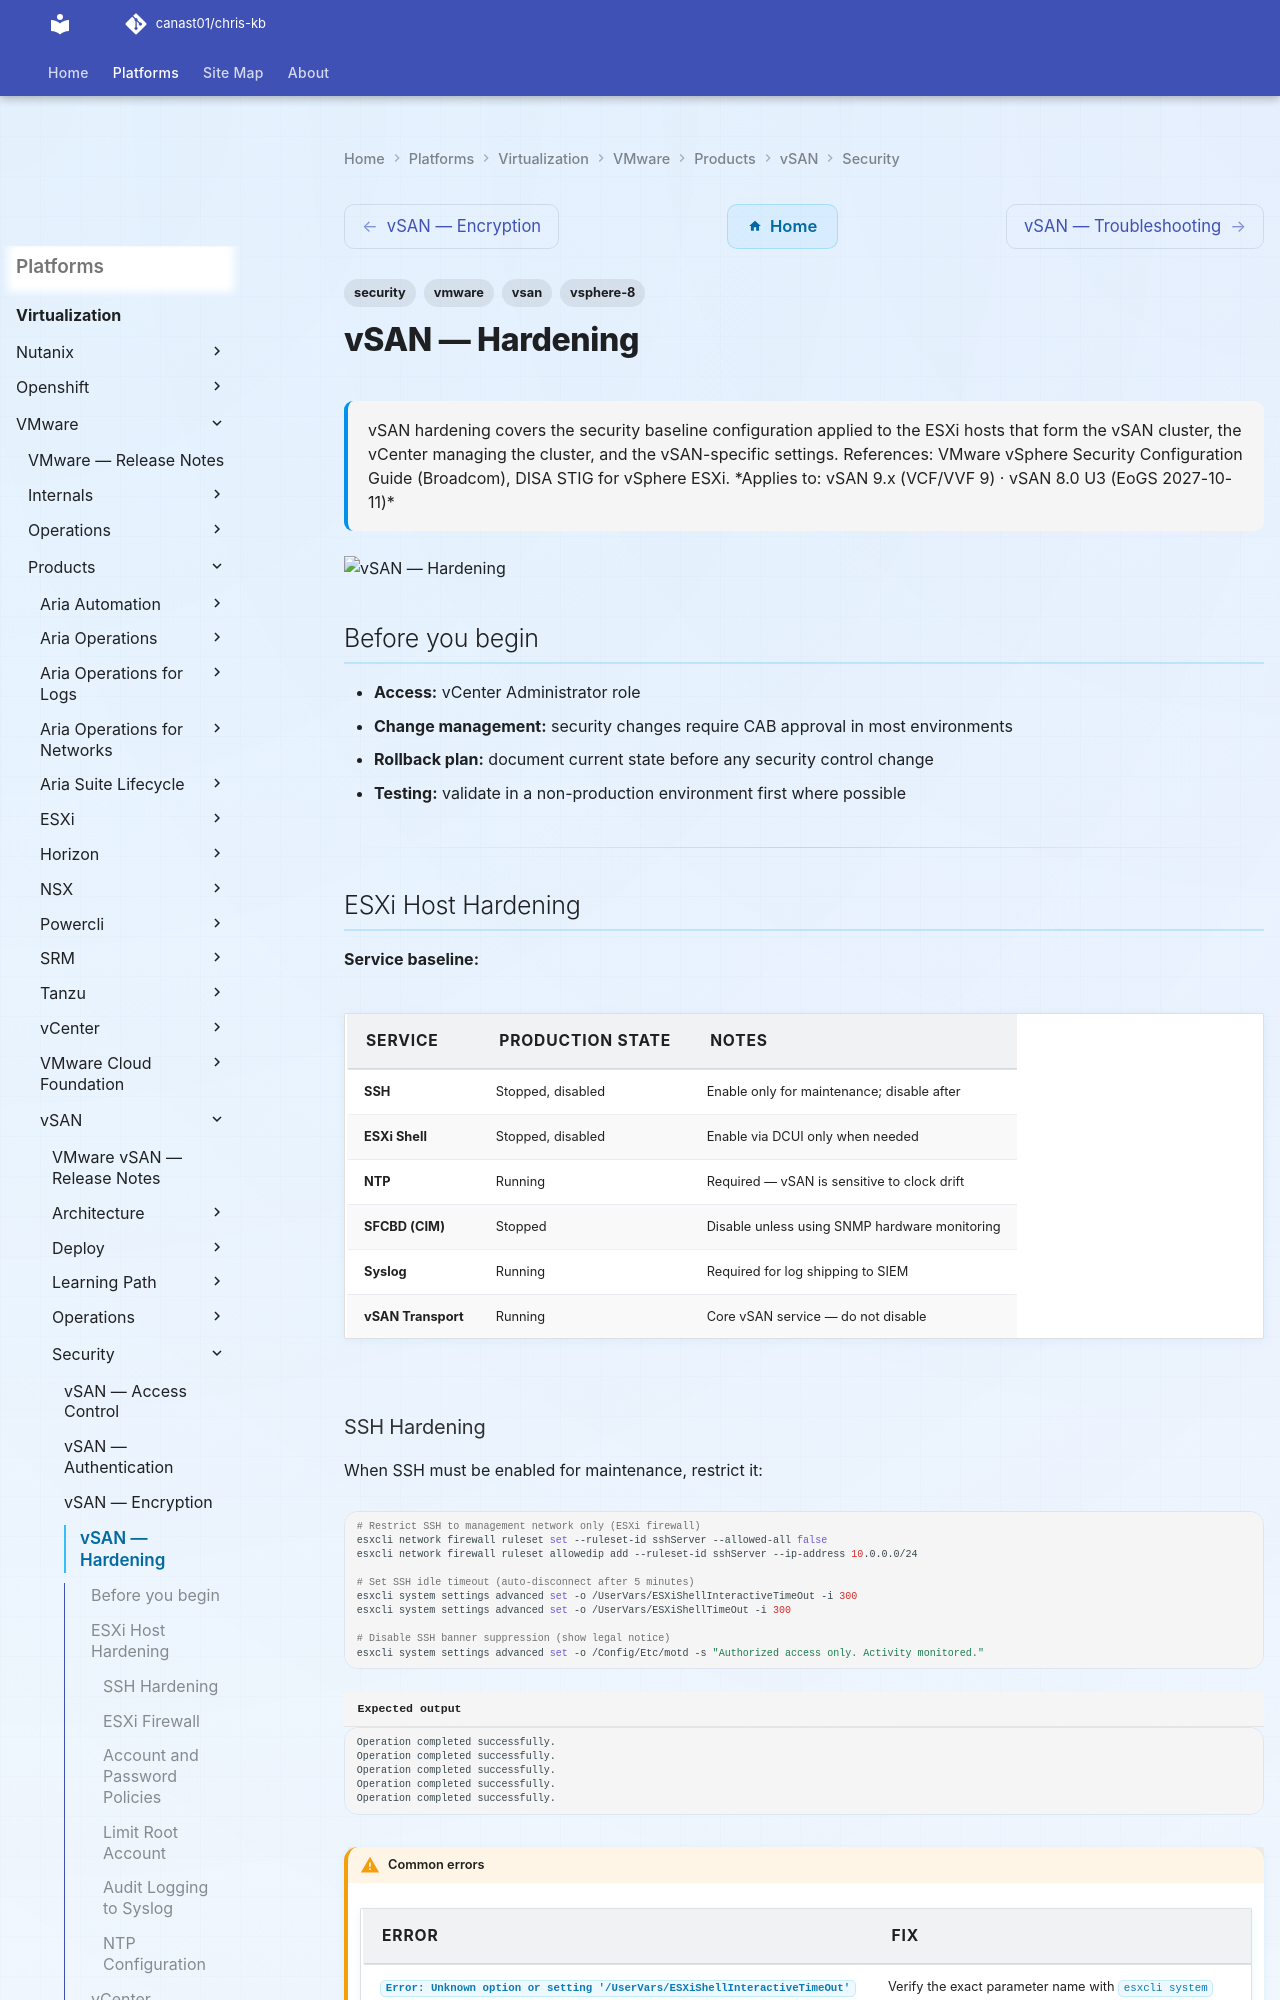

repository: canast01/chris-kb · page: virtualization/vmware/products/vsan/security/hardening/index.html · generator: mkdocs

---
tags:
  - security
  - vmware
  - vsan
  - vsphere-8
description: "vSAN hardening covers the security baseline configuration applied to the ESXi hosts that form the vSAN cluster, the vCenter managing the cluster, and the..."
---
# vSAN — Hardening

<div class="kb-summary">
vSAN hardening covers the security baseline configuration applied to the ESXi hosts that form the vSAN cluster, the vCenter managing the cluster, and the vSAN-specific settings. References: VMware vSphere Security Configuration Guide (Broadcom), DISA STIG for vSphere ESXi.

*Applies to: vSAN 9.x (VCF/VVF 9) · vSAN 8.0 U3 (EoGS 2027-10-11)*
</div>
![vSAN — Hardening](../../../../../assets/virtualization-vmware-vsan-security-hardening.svg)

## Before you begin

- **Access:** vCenter Administrator role
- **Change management:** security changes require CAB approval in most environments
- **Rollback plan:** document current state before any security control change
- **Testing:** validate in a non-production environment first where possible

---

## ESXi Host Hardening

**Service baseline:**

| Service | Production State | Notes |
|---|---|---|
| SSH | Stopped, disabled | Enable only for maintenance; disable after |
| ESXi Shell | Stopped, disabled | Enable via DCUI only when needed |
| NTP | Running | Required — vSAN is sensitive to clock drift |
| SFCBD (CIM) | Stopped | Disable unless using SNMP hardware monitoring |
| Syslog | Running | Required for log shipping to SIEM |
| vSAN Transport | Running | Core vSAN service — do not disable |
